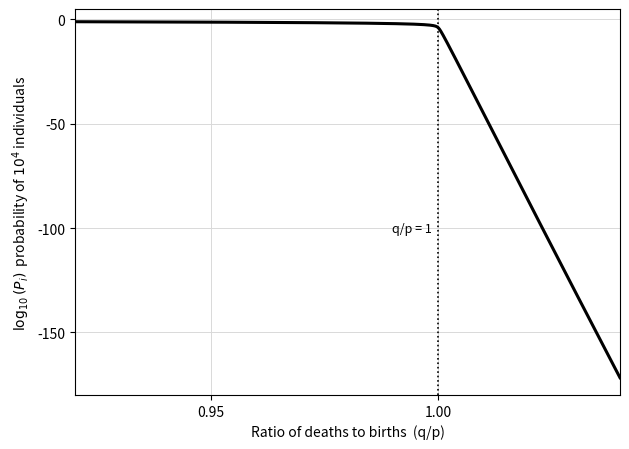

Generate this figure with matplotlib:
"""Reproduction of Figure 1a from Curtis et al. (2026), ISME J 20, wrag195.

Figure 1a: log10 of the probability P_i that a single organism (i = 1) reaches an
abundance N = 10^4, plotted against the ratio of deaths to births, q/p.

Model (gambler's ruin, paper Eq 1 and Eq 2), with r = q/p:
    r != 1 :  P_i = (1 - r**i) / (1 - r**N)
    r == 1 :  P_i = i / N
Boundary conditions: P_0 = 0 (extinction is final), P_N = 1 (reaching N counts as success).
No time scale is involved (births and deaths are counted as events, not days).

Provenance: initial version generated with Claude (Anthropic), see ai_log.md.
Every equation and parameter below must be checked against the paper by the authors of this repo.

Numerical note: r**N with N = 10^4 overflows or loses all precision in plain floating
point for r somewhat above 1, so the calculation is done in log space using
log|e^x - 1| = x + log1p(-e^-x) for x > 0 and log(-expm1(x)) for x < 0.
No random numbers are used, so there is no seed.
"""
import sys

import matplotlib
import numpy as np

matplotlib.use("Agg")
import matplotlib.pyplot as plt
import mpmath
from mpmath import mp, mpf

I_START = 1        # starting abundance i (Figure 1 caption: single organism)
N_TARGET = 10**4   # target abundance N (Figure 1a caption)


def log_abs_expm1(x):
    """log|exp(x) - 1|, stable for large positive and small negative/positive x (x != 0)."""
    x = np.asarray(x, dtype=float)
    out = np.empty_like(x)
    pos = x > 0
    out[pos] = x[pos] + np.log1p(-np.exp(-x[pos]))
    out[~pos] = np.log(-np.expm1(x[~pos]))
    return out


def log10_prob(r, i=I_START, n=N_TARGET):
    """log10 of P_i from Eq 1 (r != 1) or Eq 2 (r == 1), computed in log space."""
    r = np.asarray(r, dtype=float)
    ln_r = np.log(r)
    res = np.empty_like(r)
    exact_one = ln_r == 0.0
    ok = ~exact_one
    # Eq 1: (1 - r^i)/(1 - r^n) = expm1(i ln r) / expm1(n ln r); both have the same sign
    res[ok] = (log_abs_expm1(i * ln_r[ok]) - log_abs_expm1(n * ln_r[ok])) / np.log(10)
    # Eq 2: P_i = i / N
    res[exact_one] = np.log10(i / n)
    return res


def log10_prob_mp(r, i, n, dps=60):
    """Reference value with arbitrary-precision arithmetic (direct use of Eq 1)."""
    mp.dps = dps
    r = mpf(r)
    if r == 1:
        return mpmath.log10(mpf(i) / n)
    return mpmath.log10((1 - r**i) / (1 - r**n))


def validate():
    print("=== Check 1: log-space code vs 60-digit arithmetic ===")
    worst = 0.0
    for r in ["0.92", "0.95", "0.99", "0.9999", "1.0001", "1.01", "1.04"]:
        a = float(log10_prob(np.array([float(r)]))[0])
        b = float(log10_prob_mp(r, I_START, N_TARGET))
        worst = max(worst, abs(a - b))
        print(f"  r = {r:>7}: log10 P = {a:.10f}  (mpmath {b:.10f})")
    print(f"  largest absolute difference in log10 P: {worst:.2e}")
    assert worst < 1e-8

    print("\n=== Check 2: numbers quoted in the paper's text (computed with mpmath) ===")
    p95 = 10 ** float(log10_prob_mp("0.95", 1, 10**4))
    print(f"  i=1, N=1e4, q/p=0.95  : P = {p95:.4f}; extinct:success = {(1 - p95) / p95:.1f}"
          "   (paper: ~20 times more likely to go extinct)")
    print(f"  i=1, N=1e4, q/p=1     : P = {10 ** float(log10_prob_mp(1, 1, 10**4)):.1e}   (Eq 2: 1/N)")
    v = float(log10_prob_mp("1.05", 1, 10**3))
    print(f"  i=1, N=1e3, q/p=1.05  : log10 P = {v:.2f}   (paper: less than 1e-21)")
    v = float(log10_prob_mp("1.00000001", 10**8, 10**10, dps=80))
    print(f"  i=1e8, N=1e10, q/p=1.00000001: log10 P = {v:.2f} (P = {10 ** v:.1e})   (paper: 1e-43)")


def make_figure(path):
    # Axis limits were estimated by eye from the published figure; the paper does not state them.
    r = np.linspace(0.92, 1.04, 2401)
    y = log10_prob(r)

    fig, ax = plt.subplots(figsize=(6.4, 4.6))
    ax.plot(r, y, color="black", linewidth=2.2)
    ax.axvline(1.0, color="black", linestyle=":", linewidth=1.2)
    ax.set_xlim(0.92, 1.04)
    ax.set_ylim(-180, 5)
    ax.set_xticks([0.95, 1.00])
    ax.set_yticks([0, -50, -100, -150])
    ax.set_xlabel("Ratio of deaths to births  (q/p)")
    ax.set_ylabel(r"$\log_{10}(P_i)$  probability of $10^4$ individuals")
    ax.grid(True, color="#d9d9d9", linewidth=0.7)
    ax.set_axisbelow(True)
    ax.text(0.9985, -100, "q/p = 1", fontsize=9, ha="right", va="center")
    fig.tight_layout()
    fig.savefig(path, dpi=200)
    return path


if __name__ == "__main__":
    validate()
    out = make_figure("fig1a_reproduction.png")
    print(f"\nSaved {out}")
    print(f"Software: Python {sys.version.split()[0]}, numpy {np.__version__}, "
          f"matplotlib {matplotlib.__version__}, mpmath {mpmath.__version__}")
